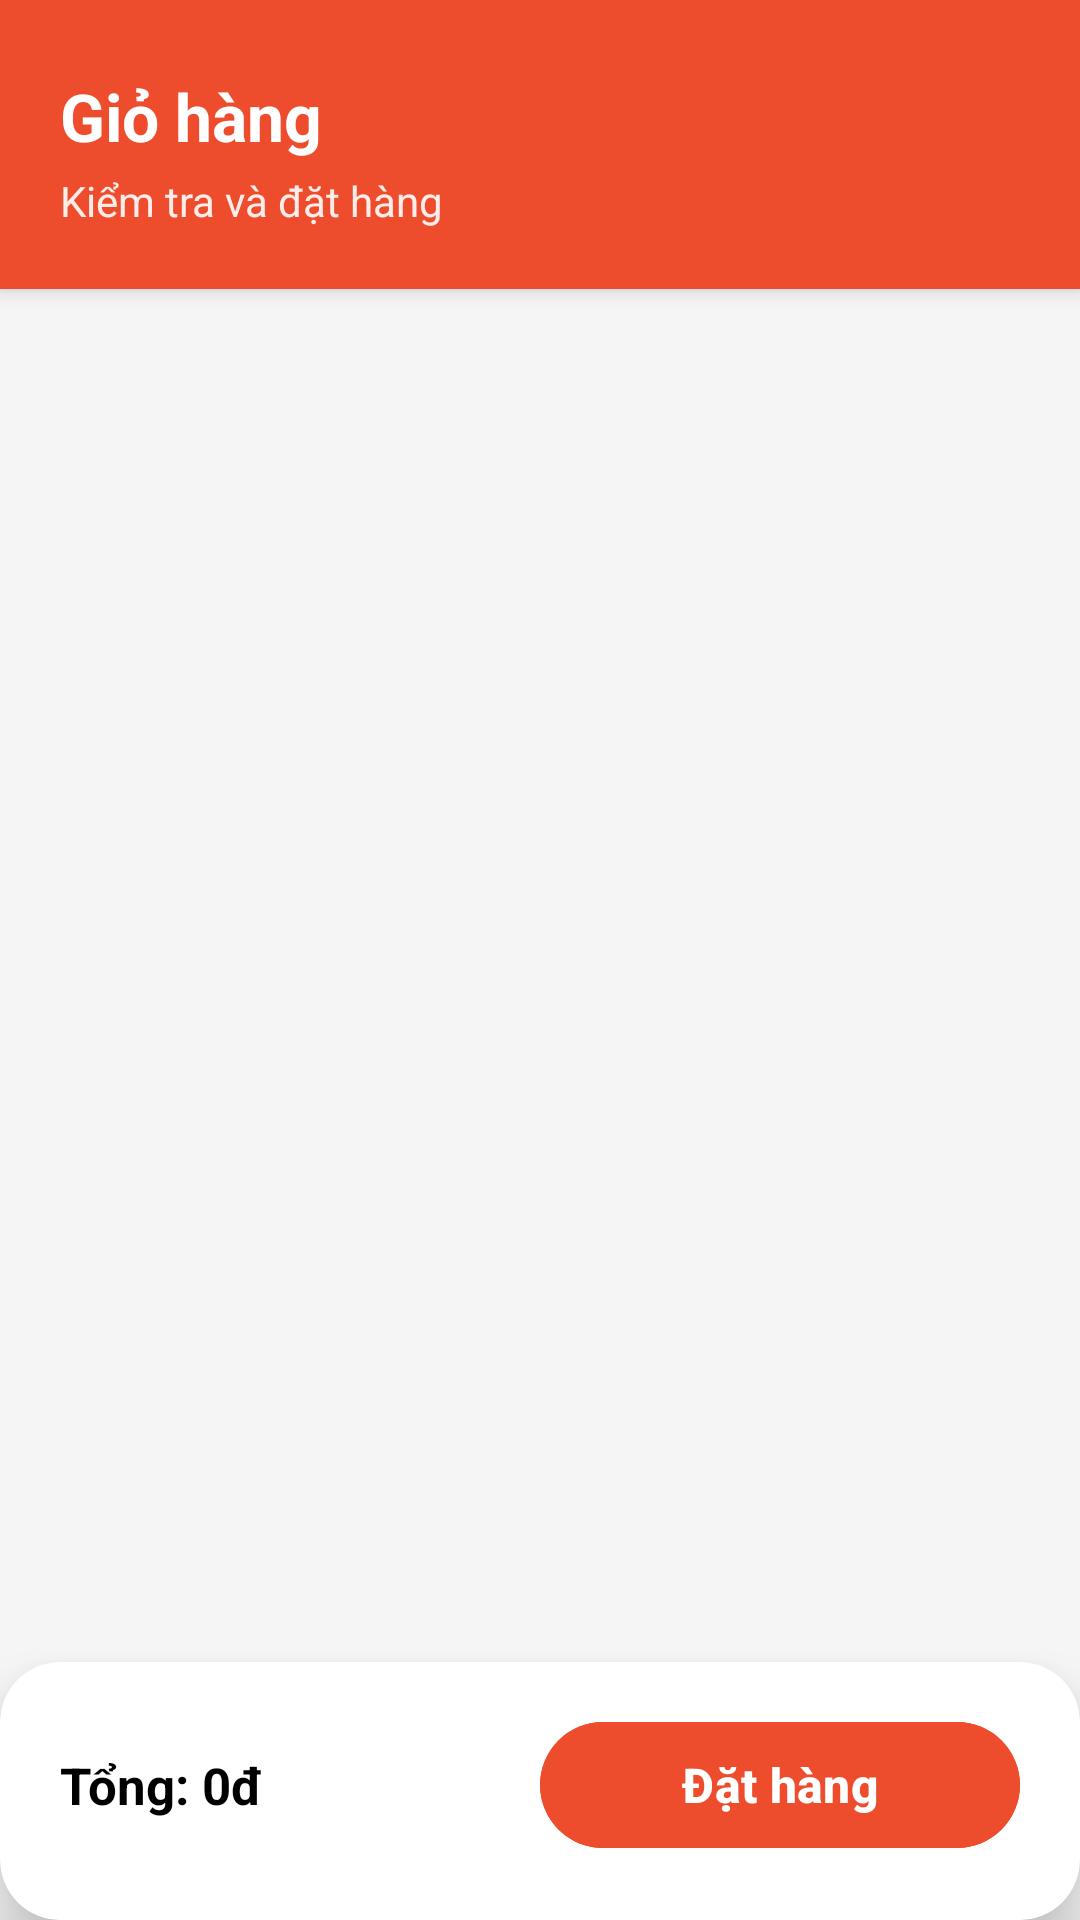

Here is an Android app screen rendered from its layout file. Give the layout XML and the strings, colors and styles it references.
<!-- AndroidManifest.xml: application theme Theme.MyApplication -->
<!-- res/layout/fragment_cart.xml -->
<?xml version="1.0" encoding="utf-8"?>
<LinearLayout xmlns:android="http://schemas.android.com/apk/res/android"
    xmlns:app="http://schemas.android.com/apk/res-auto"
    android:layout_width="match_parent"
    android:layout_height="match_parent"
    android:orientation="vertical"
    android:background="@color/background_light">

    
    <LinearLayout
        android:layout_width="match_parent"
        android:layout_height="wrap_content"
        android:background="@color/primary"
        android:orientation="vertical"
        android:paddingStart="20dp"
        android:paddingEnd="20dp"
        android:paddingTop="24dp"
        android:paddingBottom="20dp"
        android:elevation="4dp">

        <TextView
            android:layout_width="match_parent"
            android:layout_height="wrap_content"
            android:text="Giỏ hàng"
            android:textColor="@color/white"
            android:textSize="22sp"
            android:textStyle="bold" />

        <TextView
            android:layout_width="match_parent"
            android:layout_height="wrap_content"
            android:text="Kiểm tra và đặt hàng"
            android:textColor="@color/white"
            android:alpha="0.9"
            android:textSize="14sp"
            android:layout_marginTop="4dp" />
    </LinearLayout>

    
    <LinearLayout
        android:id="@+id/layout_empty_cart"
        android:layout_width="match_parent"
        android:layout_height="0dp"
        android:layout_weight="1"
        android:orientation="vertical"
        android:gravity="center"
        android:padding="32dp"
        android:visibility="gone">

        <ImageView
            android:layout_width="100dp"
            android:layout_height="100dp"
            android:src="@drawable/ic_cart_empty"
            android:alpha="0.7"
            android:contentDescription="@null" />

        <TextView
            android:layout_width="wrap_content"
            android:layout_height="wrap_content"
            android:text="Giỏ hàng trống"
            android:textSize="18sp"
            android:textStyle="bold"
            android:textColor="@color/text_primary"
            android:layout_marginTop="16dp" />

        <TextView
            android:layout_width="wrap_content"
            android:layout_height="wrap_content"
            android:text="Thêm sản phẩm để bắt đầu mua sắm"
            android:textSize="14sp"
            android:textColor="@color/text_secondary"
            android:layout_marginTop="8dp" />
    </LinearLayout>

    
    <TextView
        android:id="@+id/tv_empty_cart"
        android:layout_width="match_parent"
        android:layout_height="0dp"
        android:layout_weight="1"
        android:visibility="gone" />

    
    <androidx.recyclerview.widget.RecyclerView
        android:id="@+id/recycler_cart"
        android:layout_width="match_parent"
        android:layout_height="0dp"
        android:layout_weight="1"
        android:paddingStart="16dp"
        android:paddingEnd="16dp"
        android:paddingTop="16dp"
        android:paddingBottom="8dp"
        android:clipToPadding="false" />

    
    <androidx.cardview.widget.CardView
        android:layout_width="match_parent"
        android:layout_height="wrap_content"
        android:elevation="12dp"
        app:cardCornerRadius="20dp"
        app:cardElevation="12dp"
        app:cardUseCompatPadding="false">

        <LinearLayout
            android:layout_width="match_parent"
            android:layout_height="wrap_content"
            android:orientation="vertical"
            android:paddingStart="20dp"
            android:paddingEnd="20dp"
            android:paddingTop="16dp"
            android:paddingBottom="20dp"
            android:background="@drawable/bg_bottom_bar_cart">

            <TextView
                android:id="@+id/tv_voucher_info"
                android:layout_width="match_parent"
                android:layout_height="wrap_content"
                android:textSize="13sp"
                android:textColor="@color/primary"
                android:visibility="gone"
                android:layout_marginBottom="8dp" />

            <LinearLayout
                android:layout_width="match_parent"
                android:layout_height="wrap_content"
                android:orientation="horizontal"
                android:gravity="center_vertical">

                <TextView
                    android:id="@+id/tv_total"
                    android:layout_width="0dp"
                    android:layout_height="wrap_content"
                    android:layout_weight="1"
                    android:text="Tổng: 0đ"
                    android:textStyle="bold"
                    android:textSize="17sp"
                    android:textColor="@color/text_primary" />

                <Button
                    android:id="@+id/btn_checkout"
                    android:layout_width="wrap_content"
                    android:layout_height="50dp"
                    android:minWidth="160dp"
                    android:text="Đặt hàng"
                    android:backgroundTint="@color/primary"
                    android:textColor="@color/white"
                    android:textAllCaps="false"
                    android:textStyle="bold"
                    android:textSize="16sp" />
            </LinearLayout>
        </LinearLayout>
    </androidx.cardview.widget.CardView>

</LinearLayout>
<!-- resources referenced by this layout -->
<resources>
  <color name="background_light">@color/gray_light</color>
  <color name="primary">@color/shopee_orange</color>
  <color name="text_primary">@color/black</color>
  <color name="text_secondary">@color/gray_text</color>
  <color name="white">#FFFFFFFF</color>
  <!-- drawable ic_cart_empty (drawable) -->
  <?xml version="1.0" encoding="utf-8"?>
  <vector xmlns:android="http://schemas.android.com/apk/res/android"
      android:width="80dp"
      android:height="80dp"
      android:viewportWidth="24"
      android:viewportHeight="24">
      <path
          android:fillColor="@color/gray_text"
          android:pathData="M7,18c-1.1,0 -1.99,0.9 -1.99,2S5.9,22 7,22s2,-0.9 2,-2 -0.9,-2 -2,-2zM1,2v2h2l3.6,7.59 -1.35,2.45c-0.16,0.28 -0.25,0.61 -0.25,0.96 0,1.1 0.9,2 2,2h12v-2H7.42c-0.14,0 -0.25,-0.11 -0.25,-0.25l0.03,-0.12 0.9,-1.63h7.45c0.75,0 1.41,-0.41 1.75,-1.03l3.58,-6.49c0.08,-0.14 0.12,-0.31 0.12,-0.48 0,-0.55 -0.45,-1 -1,-1H5.21l-0.94,-2H1zM17,18c-1.1,0 -1.99,0.9 -1.99,2s0.89,2 1.99,2 2,-0.9 2,-2 -0.9,-2 -2,-2z"/>
  </vector>
  <style name="Theme.MyApplication" parent="Base.Theme.MyApplication" />
  <color name="gray_light">#F5F5F5</color>
  <color name="shopee_orange">#EE4D2D</color>
  <color name="black">#FF000000</color>
  <color name="gray_text">#757575</color>
  <style name="Base.Theme.MyApplication" parent="Theme.Material3.Light">
          <item name="colorPrimary">@color/primary</item>
          <item name="colorPrimaryVariant">@color/primary_variant</item>
          <item name="colorOnPrimary">@color/on_primary</item>
          <item name="android:windowBackground">@color/background_light</item>
          <item name="android:textColorPrimary">@color/text_primary</item>
          <item name="android:textColorSecondary">@color/text_secondary</item>
      </style>
  <color name="primary_variant">#C62828</color>
  <color name="on_primary">@color/white</color>
</resources>
